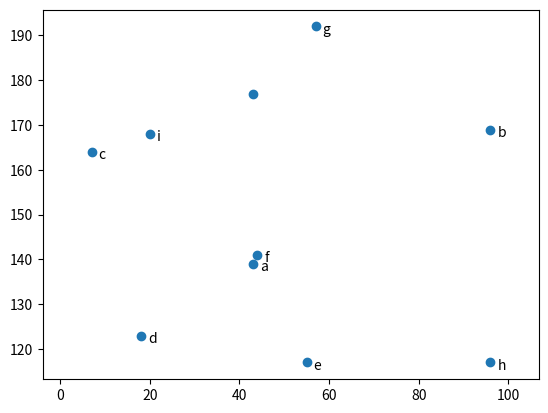

Generate this figure with matplotlib:
from matplotlib import pyplot as plt
import random

friends = [random.randint(1, 100) for i in range(10)]
minutes = [random.randint(101, 200) for i in range(10)]
labels  = [c for c in 'abcdefghi']

plt.scatter(friends, minutes)
plt.axis('equal')  # set scale equal variation


# label each point
for label, fiend_count, minute_count in zip(labels, friends, minutes):
    plt.annotate(label,
                 xy=(fiend_count, minute_count),  # put label with its point
                 xytext=(5, -5),                  # slightly offset
                 textcoords='offset points')
plt.show()
